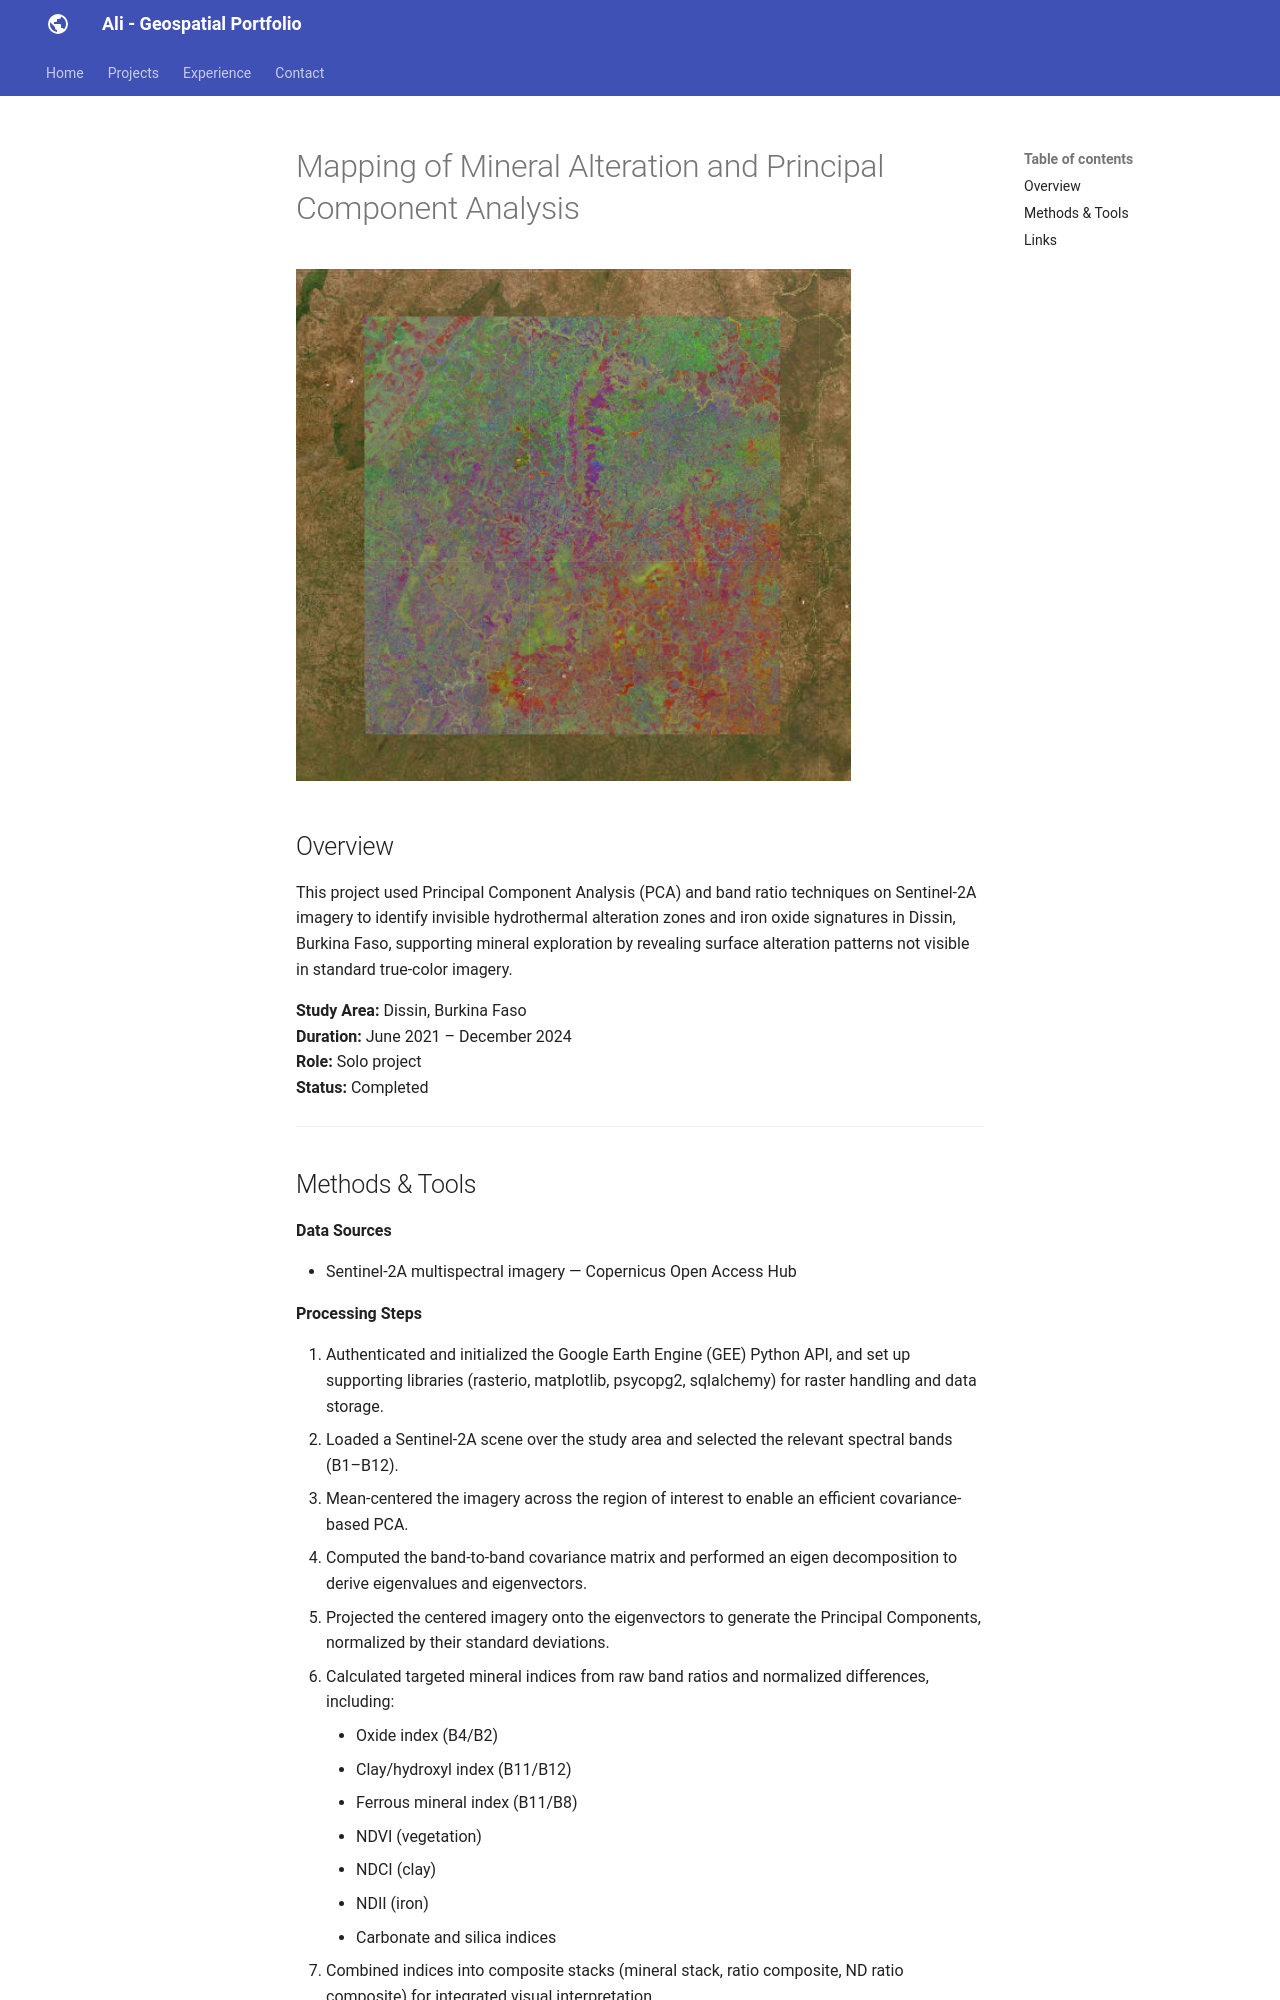

repository: alibarro/ggg.github.io · page: projects/Sentinel-alteration-PCA/index.html · generator: mkdocs

# Mapping of Mineral Alteration and Principal Component Analysis

![Project overview image](../assets/images/Sentinel-2A-PCA-Dissin-Burkina_Faso.png)

## Overview

This project used Principal Component Analysis (PCA) and band ratio techniques on Sentinel-2A imagery to identify invisible hydrothermal alteration zones and iron oxide signatures in Dissin, Burkina Faso, supporting mineral exploration by revealing surface alteration patterns not visible in standard true-color imagery.

**Study Area:** Dissin, Burkina Faso  
**Duration:** June 2021 – December 2024  
**Role:** Solo project  
**Status:** Completed

---
